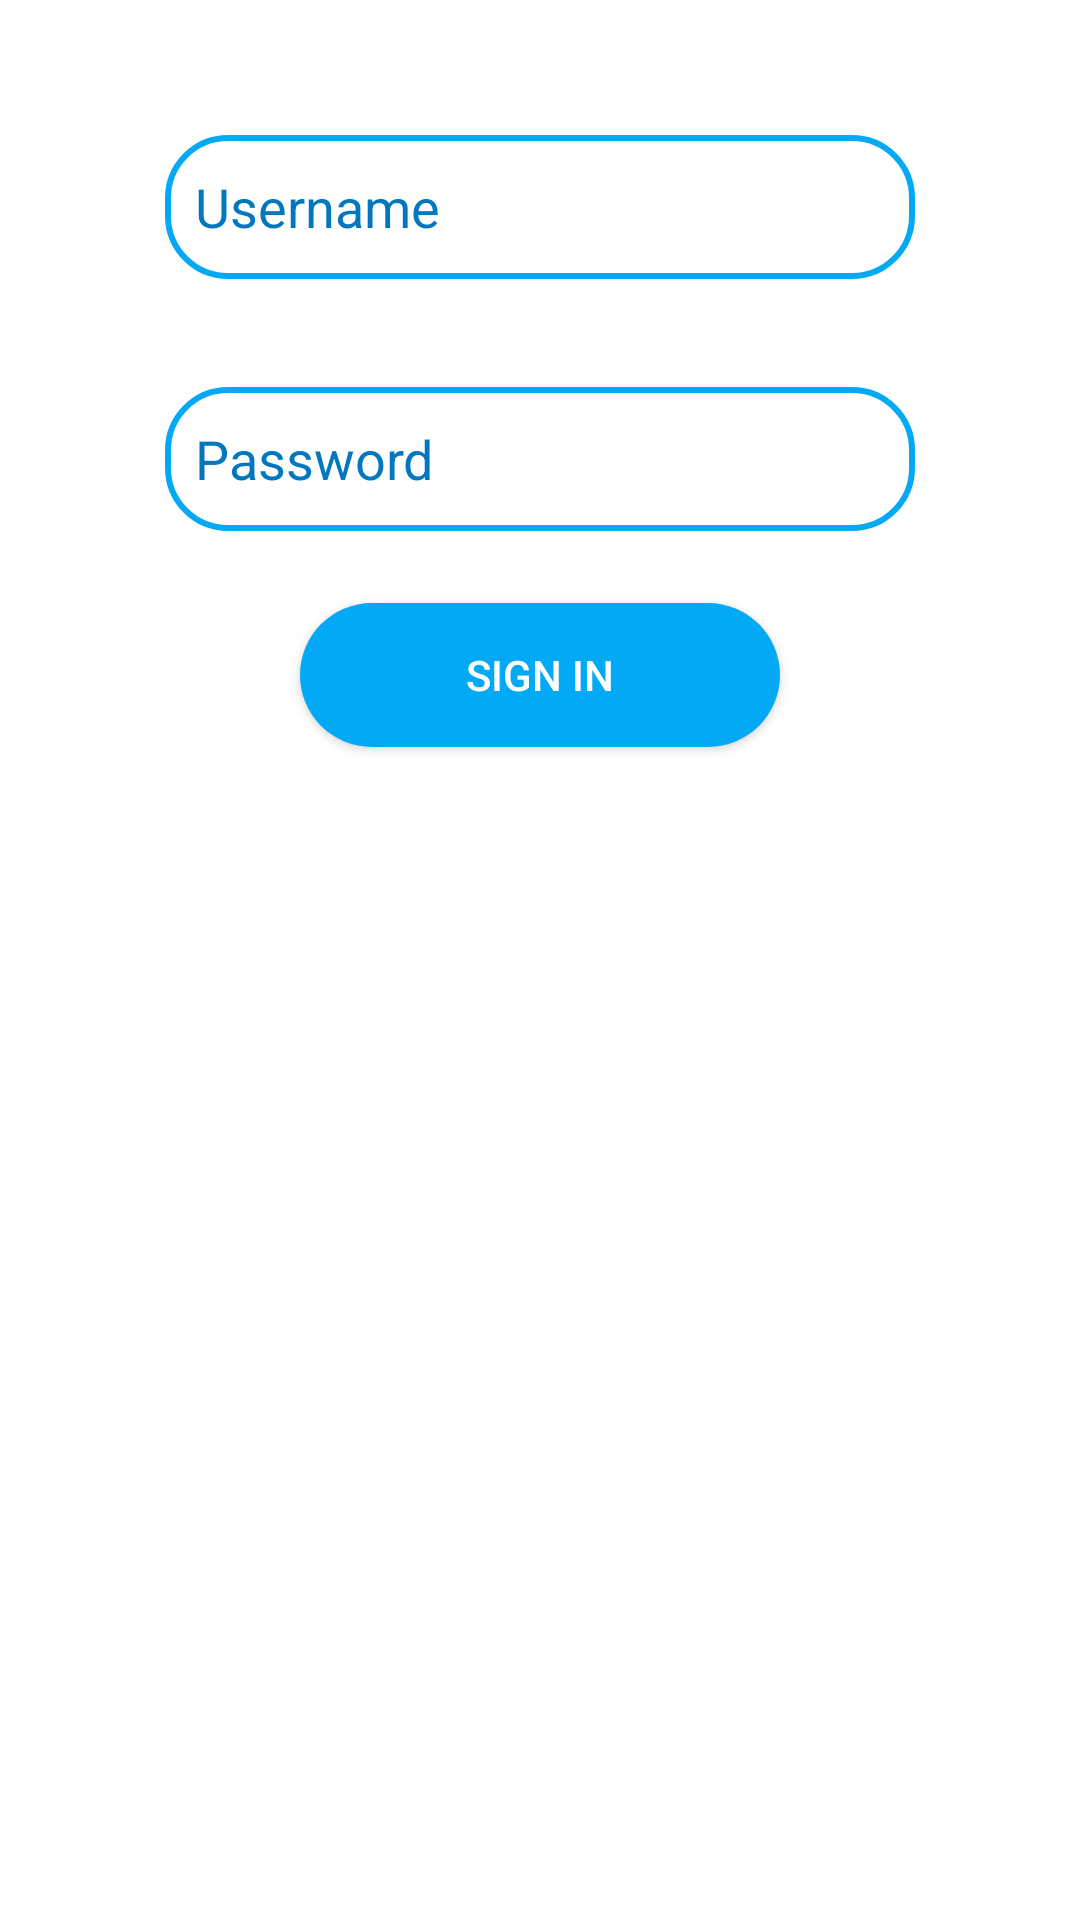

Here is an Android app screen rendered from its layout file. Give the layout XML and the strings, colors and styles it references.
<!-- AndroidManifest.xml: application theme Theme.NITCeMagazine -->
<!-- res/layout/dialog_login.xml -->
<?xml version="1.0" encoding="utf-8"?>
<androidx.constraintlayout.widget.ConstraintLayout xmlns:android="http://schemas.android.com/apk/res/android"
    xmlns:app="http://schemas.android.com/apk/res-auto"
    xmlns:tools="http://schemas.android.com/tools"
    android:layout_width="match_parent"
    android:layout_height="match_parent"
    android:padding="20dp">

    <androidx.appcompat.widget.AppCompatButton
        android:id="@+id/buttonDialogLogin"
        android:layout_width="160dp"
        android:layout_height="wrap_content"
        android:layout_marginTop="24dp"
        android:background="@drawable/button_background"
        android:layout_marginBottom="20dp"
        android:text="@string/sign_in"
        android:textColor="@color/white"
        app:layout_constraintEnd_toEndOf="parent"
        app:layout_constraintStart_toStartOf="parent"
        app:layout_constraintTop_toBottomOf="@+id/editTextDialogPassword" />

    <EditText
        android:id="@+id/editTextDialogPassword"
        android:layout_width="250dp"
        android:layout_height="wrap_content"
        android:layout_marginTop="36dp"
        android:autofillHints=""
        android:background="@drawable/rounded_edit_text"
        android:ems="10"
        android:hint="@string/password"
        android:inputType="textPassword"
        android:minHeight="48dp"
        android:padding="10dp"
        android:textColorHint="#0277BD"
        app:layout_constraintEnd_toEndOf="parent"
        app:layout_constraintStart_toStartOf="parent"
        app:layout_constraintTop_toBottomOf="@+id/editTextDialogUsername" />

    <EditText
        android:id="@+id/editTextDialogUsername"
        android:layout_width="250dp"
        android:layout_height="wrap_content"
        android:layout_marginTop="25dp"
        android:autofillHints=""
        android:background="@drawable/rounded_edit_text"
        android:ems="10"
        android:hint="@string/username"
        android:inputType="textEmailAddress"
        android:minHeight="48dp"
        android:padding="10dp"
        android:textColorHint="#0277BD"
        app:layout_constraintEnd_toEndOf="parent"
        app:layout_constraintStart_toStartOf="parent"
        app:layout_constraintTop_toTopOf="parent" />
</androidx.constraintlayout.widget.ConstraintLayout>
<!-- resources referenced by this layout -->
<resources>
  <!-- drawable button_background (drawable) -->
  <?xml version="1.0" encoding="utf-8"?>
  <shape xmlns:android="http://schemas.android.com/apk/res/android">
      <solid android:color="#03A9F4"/>
      <corners android:radius="70dp"/>
  </shape>
  <!-- drawable rounded_edit_text (drawable) -->
  <?xml version="1.0" encoding="utf-8"?>
  <shape xmlns:android="http://schemas.android.com/apk/res/android"
      android:shape="rectangle">
      <solid android:color="@color/white"/>
      <corners android:radius="20dp"/>
  
      <stroke
          android:width="2dp"
          android:color="#03A9F4"
          />
  
  </shape>
  <string name="password">Password</string>
  <string name="sign_in">Sign In</string>
  <string name="username">Username</string>
  <style name="Theme.NITCeMagazine" parent="Theme.MaterialComponents.DayNight.NoActionBar">
          
          <item name="colorPrimary">@color/purple_500</item>
          <item name="colorPrimaryVariant">@color/purple_700</item>
          <item name="colorOnPrimary">@color/white</item>
          
          <item name="colorSecondary">@color/teal_200</item>
          <item name="colorSecondaryVariant">@color/teal_700</item>
          <item name="colorOnSecondary">@color/black</item>
          
          <item name="android:statusBarColor">?attr/colorPrimaryVariant</item>
          
      </style>
  <!-- not gathered from this repository: default colours our renderer supplied (Android Studio template values) -->
  <color name="purple_500">#FF6200EE</color>
  <color name="purple_700">#FF3700B3</color>
  <color name="teal_200">#FF03DAC5</color>
  <color name="teal_700">#FF018786</color>
  <color name="black">#FF000000</color>
  <color name="white">#FFFFFFFF</color>
</resources>
